Run: headless pygame with SDL's dummy video driver; simulated clock (each Clock.tick advances the game by its frame time, no real sleeping); random seed 0; keys injected as events and as key.get_pressed() state; no mouse input.
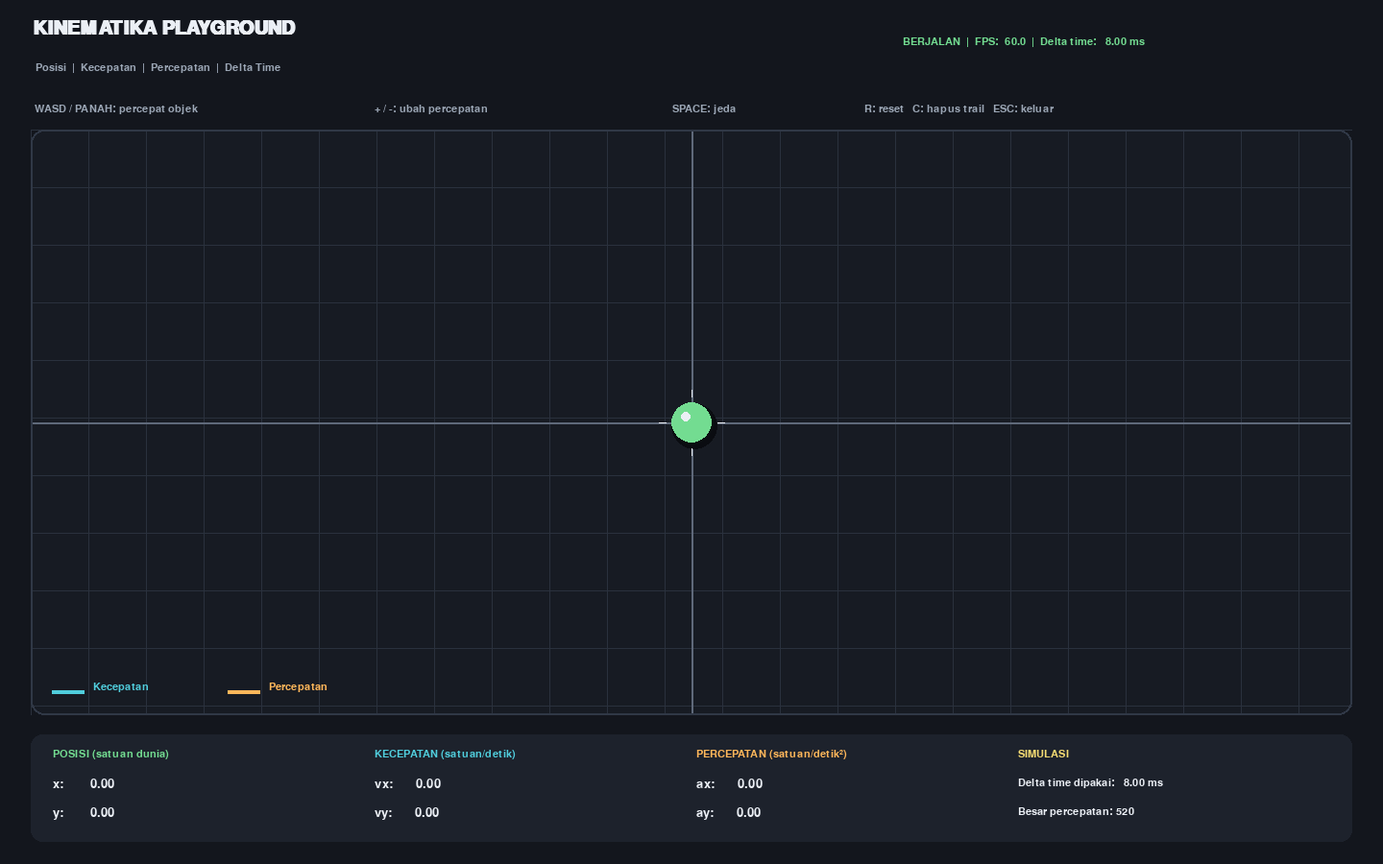
Frame 1 of 4 · flips 1–60 · no input
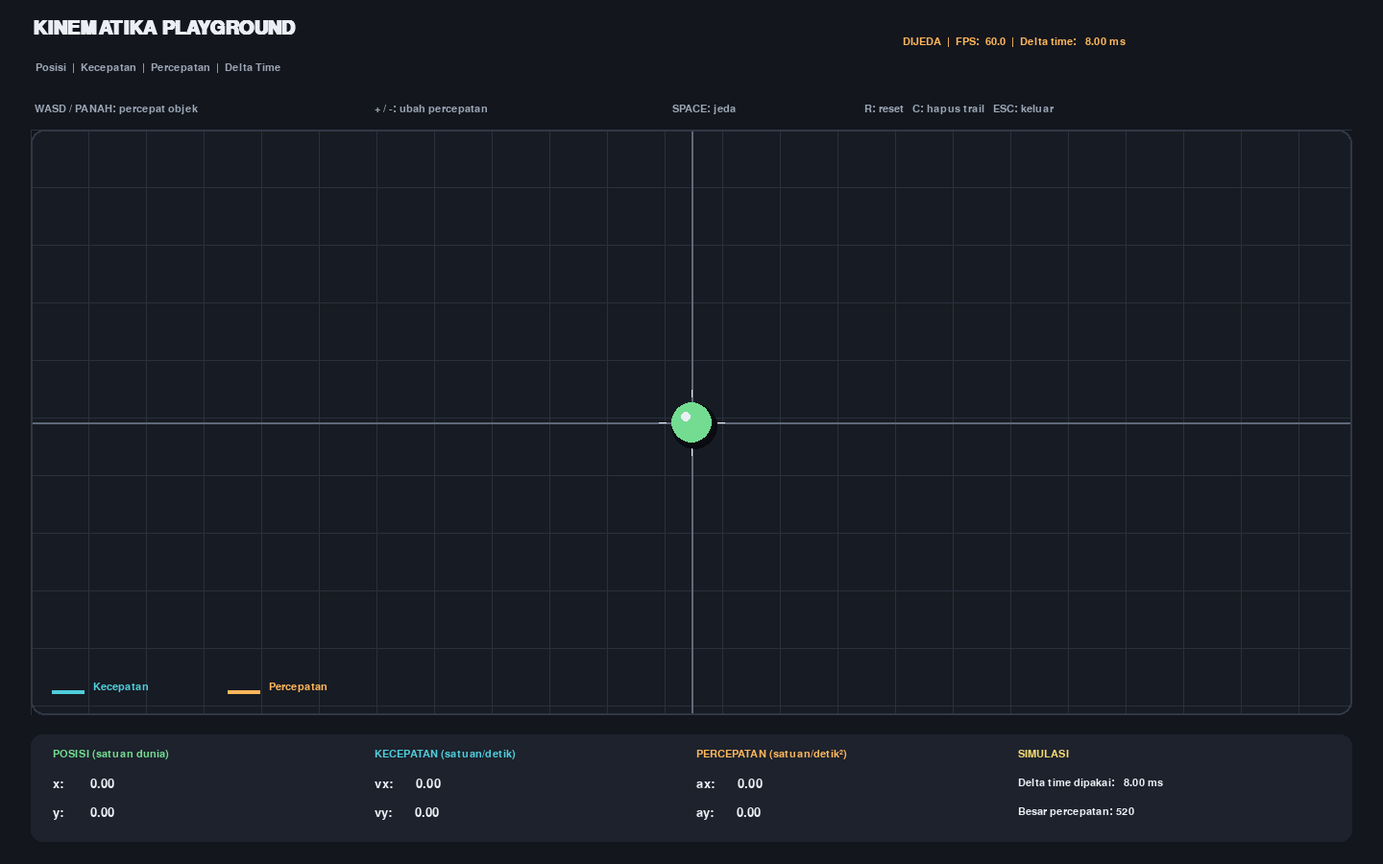
Frame 2 of 4 · flips 61–180 · tapped SPACE, RETURN · held RIGHT (→), D
Frame 3 of 4 · flips 181–300 · held DOWN (↓), S · screen unchanged from frame 2, image omitted
Frame 4 of 4 · flips 301–420 · held LEFT (←), A, UP (↑), W · screen unchanged from frame 3, image omitted

The pygame program that drew these frames:

"""
Simulasi manual untuk mempelajari posisi, kecepatan, percepatan,
dan delta time.

Kontrol:
WASD / Tombol panah : memberikan percepatan pada objek
+ / -               : mengubah besar percepatan
SPACE               : jeda / lanjutkan simulasi
R                   : reset posisi dan kecepatan
C                   : hapus trail pergerakan
ESC                 : keluar
"""

import math
import sys

import pygame

pygame.init()

# Jendela diperbesar agar area simulasi dan informasi lebih leluasa.
WIDTH, HEIGHT = 1440, 900
screen = pygame.display.set_mode((WIDTH, HEIGHT))
pygame.display.set_caption("Kinematika Playground")
clock = pygame.time.Clock()

FONT = pygame.font.SysFont("consolas", 20)
SMALL = pygame.font.SysFont("consolas", 16)
TITLE = pygame.font.SysFont("consolas", 30, bold=True)

BG = (19, 22, 29)
PANEL = (29, 34, 44)
GRID = (42, 49, 61)
WHITE = (235, 239, 245)
MUTED = (155, 166, 181)
CYAN = (80, 205, 220)
GREEN = (115, 220, 145)
ORANGE = (255, 183, 90)
YELLOW = (245, 220, 115)

# Area tempat simulasi ditampilkan.
VIEW = pygame.Rect(32, 135, WIDTH - 64, 610)
CENTER = VIEW.center
PIXELS_PER_UNIT = 1.0


# ---------------------------------------------------------------------------
# Variabel keadaan simulasi
# ---------------------------------------------------------------------------

# Satuan yang digunakan bersifat ilustratif: satuan dunia dan detik.
# Posisi menyimpan koordinat objek pada dunia simulasi.
position = [0.0, 0.0]

# Kecepatan menyimpan perubahan posisi per detik.
velocity = [0.0, 0.0]

# Percepatan menyimpan perubahan kecepatan per detik.
acceleration = [0.0, 0.0]

acceleration_rate = 520.0
paused = False

# History posisi digunakan untuk menggambar trail pergerakan objek.
trail = []
MAX_TRAIL = 700
radius = 21


def reset():
    """Mengembalikan posisi, kecepatan, percepatan, dan trail ke kondisi awal."""
    global position, velocity, acceleration, trail
    position = [0.0, 0.0]
    velocity = [0.0, 0.0]
    acceleration = [0.0, 0.0]
    trail = []


def draw_text(value, x, y, color=WHITE, font=FONT):
    """Menggambar teks pada layar."""
    screen.blit(font.render(str(value), True, color), (x, y))


def draw_arrow(start, end, color, width=4):
    """Menggambar panah dari titik awal menuju titik akhir."""
    sx, sy = start
    ex, ey = end
    dx, dy = ex - sx, ey - sy
    length = math.hypot(dx, dy)

    # Arrow yang terlalu pendek tidak akan terlihat dengan jelas.
    if length < 3:
        return

    pygame.draw.line(screen, color, (int(sx), int(sy)), (int(ex), int(ey)), width)

    # Menghitung arah satuan untuk membentuk kepala panah.
    ux, uy = dx / length, dy / length
    head = min(17, length * 0.35)
    perp_x, perp_y = -uy, ux
    base_x, base_y = ex - ux * head, ey - uy * head
    half = head * 0.55

    pygame.draw.polygon(
        screen,
        color,
        [
            (int(ex), int(ey)),
            (int(base_x + perp_x * half), int(base_y + perp_y * half)),
            (int(base_x - perp_x * half), int(base_y - perp_y * half)),
        ],
    )


def draw_grid():
    """Menggambar kisi koordinat yang bergerak mengikuti kamera."""
    pygame.draw.rect(screen, (23, 27, 35), VIEW, border_radius=14)
    screen.set_clip(VIEW)

    spacing = 60
    offset_x = int(position[0] * PIXELS_PER_UNIT) % spacing
    offset_y = int(position[1] * PIXELS_PER_UNIT) % spacing

    for x in range(VIEW.left - spacing, VIEW.right + spacing, spacing):
        screen_x = x - offset_x
        pygame.draw.line(screen, GRID, (screen_x, VIEW.top), (screen_x, VIEW.bottom))

    for y in range(VIEW.top - spacing, VIEW.bottom + spacing, spacing):
        screen_y = y - offset_y
        pygame.draw.line(screen, GRID, (VIEW.left, screen_y), (VIEW.right, screen_y))

    # Menampilkan sumbu dunia jika posisinya masih berada di area simulasi.
    origin_x = CENTER[0] - position[0] * PIXELS_PER_UNIT
    origin_y = CENTER[1] - position[1] * PIXELS_PER_UNIT

    if VIEW.left <= origin_x <= VIEW.right:
        pygame.draw.line(
            screen,
            (95, 105, 122),
            (int(origin_x), VIEW.top),
            (int(origin_x), VIEW.bottom),
            2,
        )

    if VIEW.top <= origin_y <= VIEW.bottom:
        pygame.draw.line(
            screen,
            (95, 105, 122),
            (VIEW.left, int(origin_y)),
            (VIEW.right, int(origin_y)),
            2,
        )

    screen.set_clip(None)
    pygame.draw.rect(screen, (48, 56, 70), VIEW, 2, border_radius=14)


def draw_world():
    """Menggambar kisi, trail pergerakan, vektor, dan objek simulasi."""
    draw_grid()
    screen.set_clip(VIEW)

    # trail disimpan dalam koordinat dunia, lalu digambar relatif terhadap kamera.
    if len(trail) > 1:
        points = []

        for point in trail:
            screen_x = CENTER[0] + (point[0] - position[0]) * PIXELS_PER_UNIT
            screen_y = CENTER[1] + (point[1] - position[1]) * PIXELS_PER_UNIT

            if (
                VIEW.left - 10 <= screen_x <= VIEW.right + 10
                and VIEW.top - 10 <= screen_y <= VIEW.bottom + 10
            ):
                points.append((int(screen_x), int(screen_y)))

        if len(points) > 1:
            pygame.draw.lines(screen, (76, 117, 137), False, points, 3)

    # Kamera mengikuti objek sehingga objek selalu berada di tengah area simulasi.
    cx, cy = CENTER

    # Panjang panah diskalakan agar mudah dilihat, bukan ukuran fisik sebenarnya.
    panjang_vektor_kecepatan = 0.13
    panjang_vektor_percepatan = 0.035

    draw_arrow(
        (cx, cy),
        (
            cx + velocity[0] * panjang_vektor_kecepatan,
            cy + velocity[1] * panjang_vektor_kecepatan,
        ),
        CYAN,
    )

    draw_arrow(
        (cx, cy),
        (
            cx + acceleration[0] * panjang_vektor_percepatan,
            cy + acceleration[1] * panjang_vektor_percepatan,
        ),
        ORANGE,
    )

    # Menggambar objek utama dan penanda titik pusatnya.
    pygame.draw.circle(screen, (10, 12, 17), (cx + 3, cy + 4), radius + 3)
    pygame.draw.circle(screen, GREEN, (cx, cy), radius)
    pygame.draw.circle(screen, WHITE, (cx - 6, cy - 6), 5)

    # Garis kecil di sekitar objek membantu menunjukkan titik pusat.
    pygame.draw.line(screen, WHITE, (cx - 34, cy), (cx - 27, cy))
    pygame.draw.line(screen, WHITE, (cx + 27, cy), (cx + 34, cy))
    pygame.draw.line(screen, WHITE, (cx, cy - 34), (cx, cy - 27))
    pygame.draw.line(screen, WHITE, (cx, cy + 27), (cx, cy + 34))

    screen.set_clip(None)


def draw_hud(raw_dt, sim_dt, fps):
    """Menggambar judul, petunjuk kontrol, dan data simulasi."""
    draw_text("KINEMATIKA PLAYGROUND", 34, 20, WHITE, TITLE)
    draw_text(
        "Posisi  |  Kecepatan  |  Percepatan  |  Delta Time", 37, 65, MUTED, SMALL
    )

    status = "DIJEDA" if paused else "BERJALAN"
    status_color = ORANGE if paused else GREEN
    draw_text(
        f"{status}  |  FPS: {fps:5.1f}  |  Delta time: {raw_dt * 1000:6.2f} ms",
        940,
        38,
        status_color,
        SMALL,
    )

    # Petunjuk kontrol diletakkan di atas area simulasi.
    draw_text("WASD / PANAH: percepat objek", 36, 108, MUTED, SMALL)
    draw_text("+ / -: ubah percepatan", 390, 108, MUTED, SMALL)
    draw_text("SPACE: jeda", 700, 108, MUTED, SMALL)
    draw_text("R: reset   C: hapus trail   ESC: keluar", 900, 108, MUTED, SMALL)

    # Panel data dibagi menjadi empat kolom agar setiap besaran mudah dibaca.
    panel_rect = pygame.Rect(32, 765, WIDTH - 64, 112)
    pygame.draw.rect(screen, PANEL, panel_rect, border_radius=12)

    columns = (55, 390, 725, 1060)
    x1, x2, x3, x4 = columns

    draw_text("POSISI (satuan dunia)", x1, 780, GREEN, SMALL)
    draw_text(f"x: {position[0]:10.2f}", x1, 810)
    draw_text(f"y: {position[1]:10.2f}", x1, 840)

    draw_text("KECEPATAN (satuan/detik)", x2, 780, CYAN, SMALL)
    draw_text(f"vx: {velocity[0]:9.2f}", x2, 810)
    draw_text(f"vy: {velocity[1]:9.2f}", x2, 840)

    draw_text("PERCEPATAN (satuan/detik²)", x3, 780, ORANGE, SMALL)
    draw_text(f"ax: {acceleration[0]:9.2f}", x3, 810)
    draw_text(f"ay: {acceleration[1]:9.2f}", x3, 840)

    draw_text("SIMULASI", x4, 780, YELLOW, SMALL)
    draw_text(f"Delta time dipakai: {sim_dt * 1000:6.2f} ms", x4, 810, WHITE, SMALL)
    draw_text(f"Besar percepatan: {acceleration_rate:.0f}", x4, 840, WHITE, SMALL)

    # Legenda warna untuk kedua panah vektor.
    pygame.draw.line(
        screen,
        CYAN,
        (VIEW.left + 22, VIEW.bottom - 25),
        (VIEW.left + 55, VIEW.bottom - 25),
        4,
    )
    draw_text("Kecepatan", VIEW.left + 65, VIEW.bottom - 35, CYAN, SMALL)

    pygame.draw.line(
        screen,
        ORANGE,
        (VIEW.left + 205, VIEW.bottom - 25),
        (VIEW.left + 238, VIEW.bottom - 25),
        4,
    )
    draw_text("Percepatan", VIEW.left + 248, VIEW.bottom - 35, ORANGE, SMALL)


# ---------------------------------------------------------------------------
# Perulangan utama aplikasi
# ---------------------------------------------------------------------------

running = True

while running:
    # clock.tick() menghasilkan waktu dalam milidetik.
    # Dibagi 1000 agar delta time menggunakan satuan detik.
    raw_dt = clock.tick(120) / 1000.0

    # Membatasi delta time untuk mencegah objek meloncat terlalu jauh
    # ketika aplikasi sempat tersendat atau kehilangan fokus.
    dt = min(raw_dt, 0.05)

    for event in pygame.event.get():
        if event.type == pygame.QUIT:
            running = False

        elif event.type == pygame.KEYDOWN:
            if event.key == pygame.K_ESCAPE:
                running = False

            elif event.key == pygame.K_SPACE:
                paused = not paused

            elif event.key == pygame.K_r:
                reset()

            elif event.key == pygame.K_c:
                trail.clear()

            elif event.key in (pygame.K_EQUALS, pygame.K_PLUS, pygame.K_KP_PLUS):
                acceleration_rate = min(1500.0, acceleration_rate + 40.0)

            elif event.key in (pygame.K_MINUS, pygame.K_KP_MINUS):
                acceleration_rate = max(40.0, acceleration_rate - 40.0)

    if not paused:
        keys = pygame.key.get_pressed()

        # Input menghasilkan arah percepatan pada sumbu X dan Y.
        # Pada koordinat layar, nilai Y positif mengarah ke bawah.
        input_x = int(keys[pygame.K_d] or keys[pygame.K_RIGHT]) - int(
            keys[pygame.K_a] or keys[pygame.K_LEFT]
        )
        input_y = int(keys[pygame.K_s] or keys[pygame.K_DOWN]) - int(
            keys[pygame.K_w] or keys[pygame.K_UP]
        )

        # Normalisasi menjaga besar percepatan diagonal tetap sama
        # dengan percepatan ketika bergerak lurus.
        panjang_input = math.hypot(input_x, input_y)

        if panjang_input > 0:
            input_x /= panjang_input
            input_y /= panjang_input

        acceleration[0] = input_x * acceleration_rate
        acceleration[1] = input_y * acceleration_rate

        # Integrasi semi-implicit Euler:
        # 1. Kecepatan baru = kecepatan lama + percepatan * delta time.
        # 2. Posisi baru = posisi lama + kecepatan baru * delta time.
        velocity[0] += acceleration[0] * dt
        velocity[1] += acceleration[1] * dt

        position[0] += velocity[0] * dt
        position[1] += velocity[1] * dt

        # Simpan posisi ketika objek bergerak agar trailnya dapat digambar.
        if input_x != 0 or input_y != 0 or math.hypot(*velocity) > 1:
            trail.append(position.copy())

            if len(trail) > MAX_TRAIL:
                trail.pop(0)

    else:
        # Saat simulasi dijeda, tidak ada percepatan input yang diberikan.
        acceleration[0] = 0.0
        acceleration[1] = 0.0

    screen.fill(BG)
    draw_world()
    draw_hud(raw_dt, dt, clock.get_fps())
    pygame.display.flip()


pygame.quit()
sys.exit()
